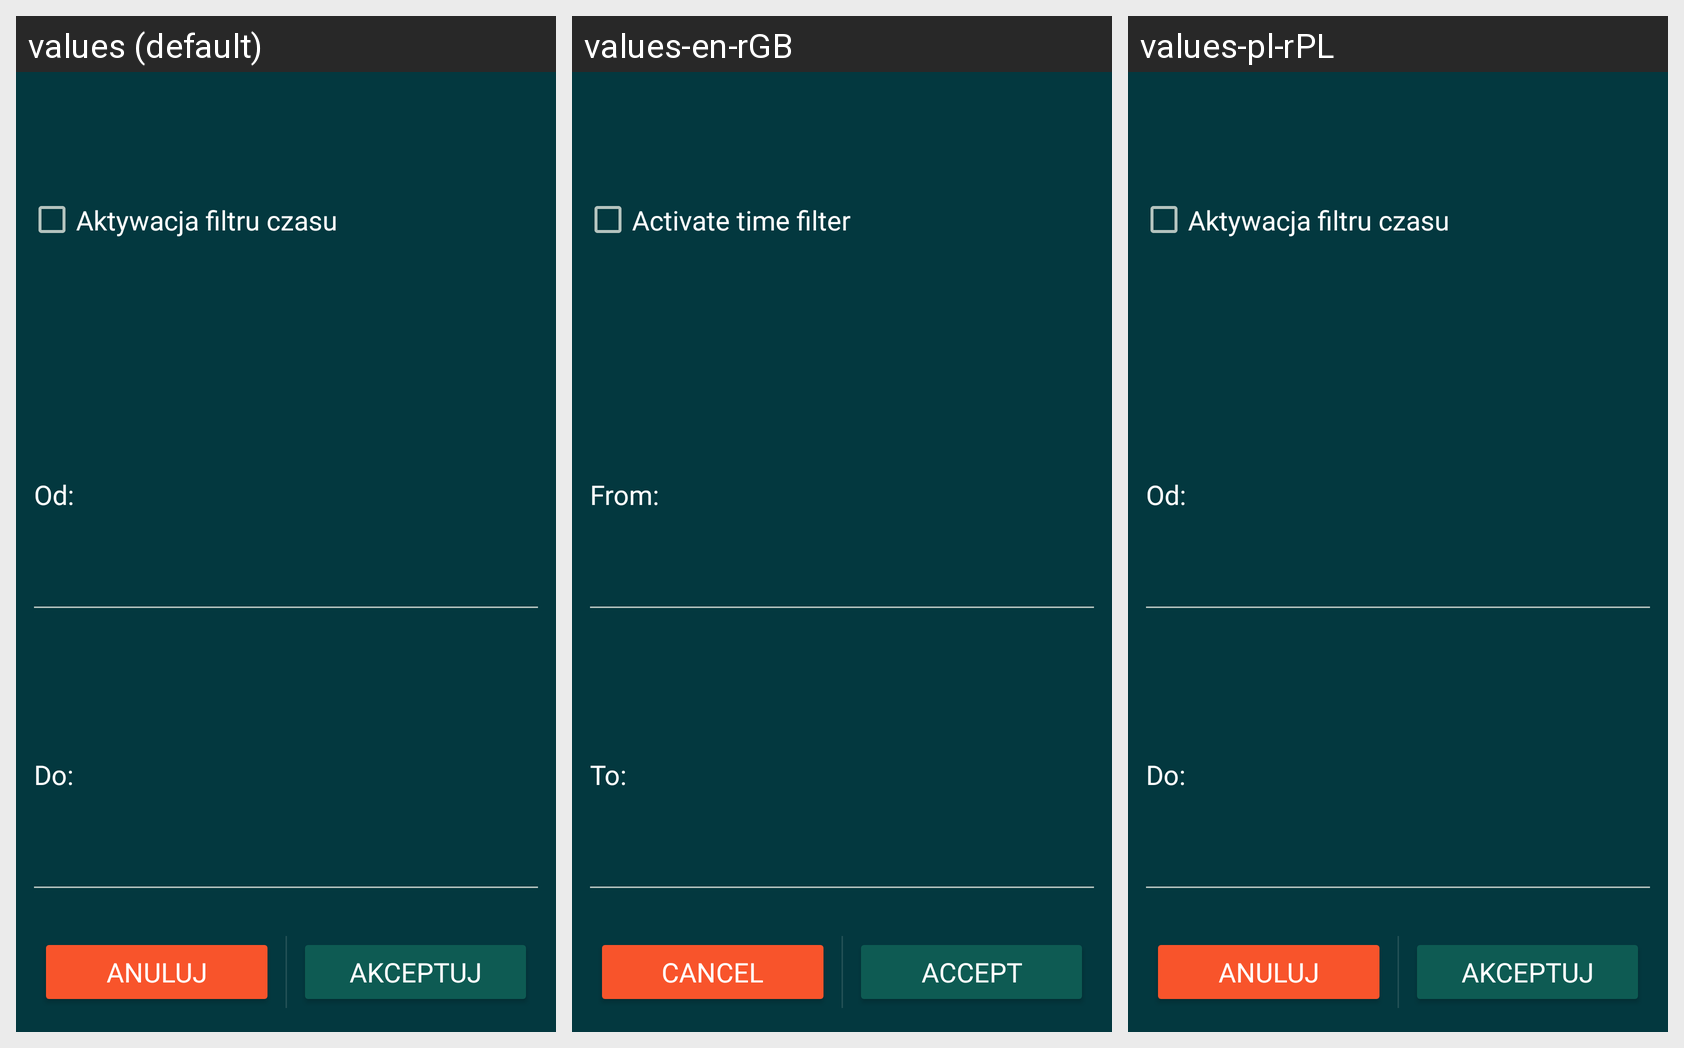

The Android screen above is rendered under several locales of the same app. Produce the string resources it draws, with the default and per-locale values.
Android screen res/layout/det_time_layout.xml rendered under 3 locales, left to right: values (default), values-en-rGB, values-pl-rPL. Device: Nexus 5 (rendered at 1080×1920; each locale shown at half size, 540×960, under a caption strip naming it); theme AppTheme.
Other locales in the repository, not shown: values-de, values-en, values-pl.
Strings drawn on this screen, with the default value and each locale's value (text and hints the layout hard-codes, and strings that could not be matched under every locale, appear in the picture but are not listed):

od
  values: Od:
  values-en-rGB: From:
  values-pl-rPL: Od:  [from values-pl]

_do
  values: Do:
  values-en-rGB: To:
  values-pl-rPL: Do:  [from values-pl]

anuluj
  values: Anuluj
  values-en-rGB: Cancel
  values-pl-rPL: Anuluj

akceptuj
  values: Akceptuj
  values-en-rGB: Accept
  values-pl-rPL: Akceptuj  [from values-pl]
